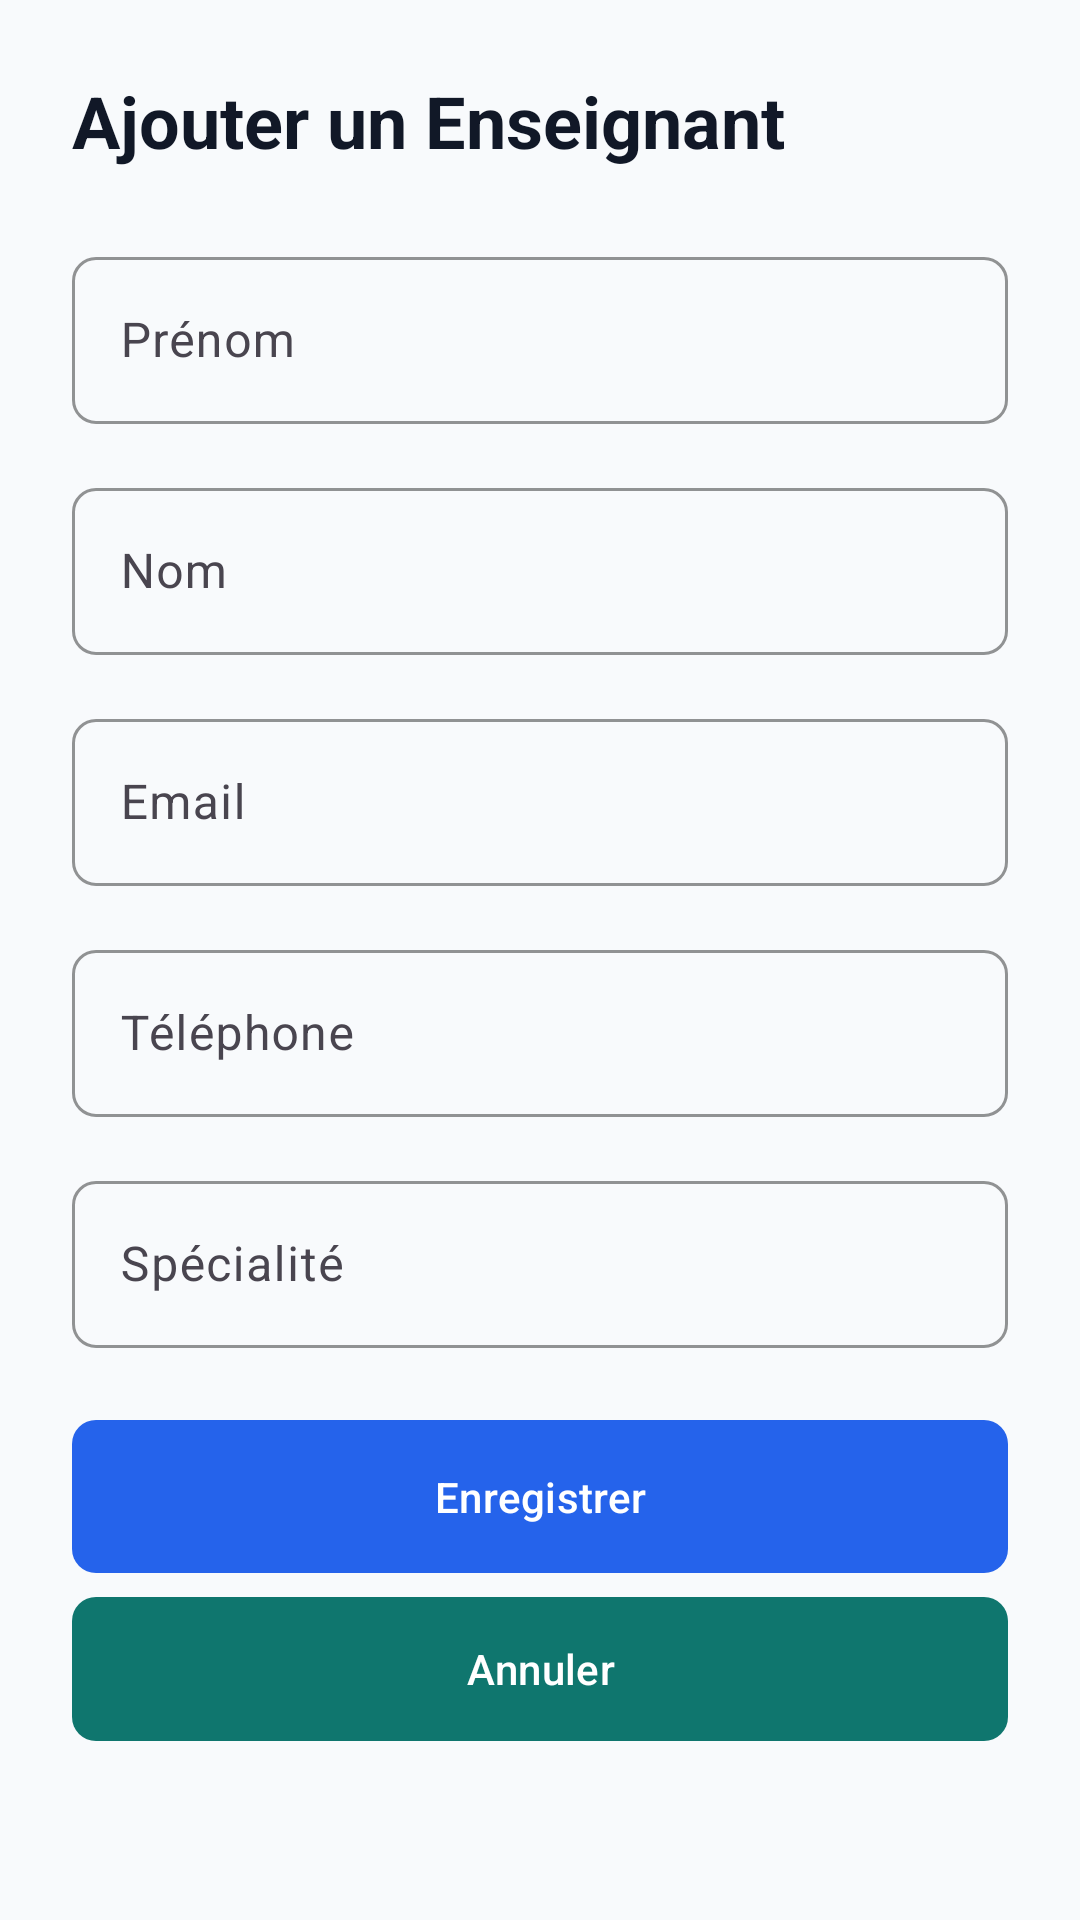

Layout XML and referenced resources for this Android screen:
<!-- AndroidManifest.xml: application theme Theme.EduCampus -->
<!-- res/layout/activity_admin_enseignant_form.xml -->
<?xml version="1.0" encoding="utf-8"?>
<ScrollView xmlns:android="http://schemas.android.com/apk/res/android"
    android:layout_width="match_parent"
    android:layout_height="match_parent">

    <LinearLayout
        android:layout_width="match_parent"
        android:layout_height="wrap_content"
        android:orientation="vertical"
        android:padding="@dimen/spacing_large"
        android:background="@color/background_main">

        <TextView
            android:id="@+id/tvFormTitle"
            style="@style/TextTitle"
            android:layout_width="wrap_content"
            android:layout_height="wrap_content"
            android:text="Ajouter un Enseignant"
            android:textSize="@dimen/text_size_h2"
            android:layout_marginBottom="@dimen/spacing_large" />

        <com.google.android.material.textfield.TextInputLayout
            style="@style/Widget.EduCampus.TextInputLayout"
            android:layout_width="match_parent"
            android:layout_height="wrap_content"
            android:layout_marginBottom="@dimen/spacing_medium"
            android:hint="Prénom">

            <com.google.android.material.textfield.TextInputEditText
                android:id="@+id/etPrenom"
                android:layout_width="match_parent"
                android:layout_height="wrap_content"
                android:inputType="textPersonName" />
        </com.google.android.material.textfield.TextInputLayout>

        <com.google.android.material.textfield.TextInputLayout
            style="@style/Widget.EduCampus.TextInputLayout"
            android:layout_width="match_parent"
            android:layout_height="wrap_content"
            android:layout_marginBottom="@dimen/spacing_medium"
            android:hint="Nom">

            <com.google.android.material.textfield.TextInputEditText
                android:id="@+id/etNom"
                android:layout_width="match_parent"
                android:layout_height="wrap_content"
                android:inputType="textPersonName" />
        </com.google.android.material.textfield.TextInputLayout>

        <com.google.android.material.textfield.TextInputLayout
            style="@style/Widget.EduCampus.TextInputLayout"
            android:layout_width="match_parent"
            android:layout_height="wrap_content"
            android:layout_marginBottom="@dimen/spacing_medium"
            android:hint="Email">

            <com.google.android.material.textfield.TextInputEditText
                android:id="@+id/etEmail"
                android:layout_width="match_parent"
                android:layout_height="wrap_content"
                android:inputType="textEmailAddress" />
        </com.google.android.material.textfield.TextInputLayout>

        <com.google.android.material.textfield.TextInputLayout
            style="@style/Widget.EduCampus.TextInputLayout"
            android:layout_width="match_parent"
            android:layout_height="wrap_content"
            android:layout_marginBottom="@dimen/spacing_medium"
            android:hint="Téléphone">

            <com.google.android.material.textfield.TextInputEditText
                android:id="@+id/etTelephone"
                android:layout_width="match_parent"
                android:layout_height="wrap_content"
                android:inputType="phone" />
        </com.google.android.material.textfield.TextInputLayout>

        <com.google.android.material.textfield.TextInputLayout
            style="@style/Widget.EduCampus.TextInputLayout"
            android:layout_width="match_parent"
            android:layout_height="wrap_content"
            android:layout_marginBottom="@dimen/spacing_large"
            android:hint="Spécialité">

            <com.google.android.material.textfield.TextInputEditText
                android:id="@+id/etSpecialite"
                android:layout_width="match_parent"
                android:layout_height="wrap_content"
                android:inputType="text" />
        </com.google.android.material.textfield.TextInputLayout>

        <com.google.android.material.button.MaterialButton
            android:id="@+id/btnSave"
            style="@style/Widget.EduCampus.Button"
            android:layout_width="match_parent"
            android:layout_height="wrap_content"
            android:text="Enregistrer"
            android:padding="@dimen/spacing_medium" />

        <com.google.android.material.button.MaterialButton
            android:id="@+id/btnCancel"
            style="@style/Widget.EduCampus.Button.Secondary"
            android:layout_width="match_parent"
            android:layout_height="wrap_content"
            android:text="Annuler"
            android:layout_marginTop="@dimen/spacing_small" />

    </LinearLayout>

</ScrollView>
<!-- resources referenced by this layout -->
<resources>
  <color name="background_main">#F8FAFC</color>
  <dimen name="spacing_large">24dp</dimen>
  <dimen name="spacing_medium">16dp</dimen>
  <dimen name="spacing_small">8dp</dimen>
  <dimen name="text_size_h2">24sp</dimen>
  <style name="TextTitle" parent="TextAppearance.Material3.HeadlineLarge">
          <item name="android:textStyle">bold</item>
          <item name="android:textColor">@color/text_primary</item>
          <item name="android:textSize">@dimen/text_size_h1</item>
      </style>
  <style name="Widget.EduCampus.Button" parent="Widget.Material3.Button">
          <item name="shapeAppearance">@style/ShapeAppearance.EduCampus.Button</item>
          <item name="android:insetTop">0dp</item>
          <item name="android:insetBottom">0dp</item>
      </style>
  <style name="Widget.EduCampus.Button.Secondary" parent="Widget.Material3.Button">
          <item name="backgroundTint">@color/brand_secondary</item>
          <item name="shapeAppearance">@style/ShapeAppearance.EduCampus.Button</item>
          <item name="android:insetTop">0dp</item>
          <item name="android:insetBottom">0dp</item>
      </style>
  <style name="Widget.EduCampus.TextInputLayout" parent="Widget.Material3.TextInputLayout.OutlinedBox">
          <item name="boxStrokeColor">@color/brand_primary</item>
          <item name="hintTextColor">@color/brand_primary</item>
          <item name="shapeAppearance">@style/ShapeAppearance.EduCampus.SmallComponent</item>
      </style>
  <style name="Theme.EduCampus" parent="Base.Theme.EduCampus" />
  <color name="text_primary">#111827</color>
  <dimen name="text_size_h1">32sp</dimen>
  <style name="ShapeAppearance.EduCampus.Button" parent="ShapeAppearance.Material3.SmallComponent">
          <item name="cornerSize">@dimen/button_corner_radius</item>
      </style>
  <color name="brand_secondary">#0F766E</color>
  <color name="brand_primary">#2563EB</color>
  <style name="ShapeAppearance.EduCampus.SmallComponent" parent="ShapeAppearance.Material3.SmallComponent">
          <item name="cornerSize">@dimen/spacing_small</item>
      </style>
  <style name="Base.Theme.EduCampus" parent="Theme.Material3.DayNight.NoActionBar">
          
          <item name="colorPrimary">@color/brand_primary</item>
          <item name="colorOnPrimary">@color/white</item>
          <item name="colorSecondary">@color/brand_secondary</item>
          <item name="colorOnSecondary">@color/white</item>
          <item name="colorTertiary">@color/brand_accent</item>
          <item name="colorOnTertiary">@color/white</item>
  
          
          <item name="android:windowBackground">@color/background_main</item>
          <item name="colorSurface">@color/background_card</item>
  
          
          <item name="android:textColorPrimary">@color/text_primary</item>
          <item name="android:textColorSecondary">@color/text_secondary</item>
      </style>
  <dimen name="button_corner_radius">8dp</dimen>
  <color name="white">#FFFFFFFF</color>
  <color name="brand_accent">#F59E0B</color>
  <color name="background_card">#FFFFFF</color>
  <color name="text_secondary">#4B5563</color>
</resources>
